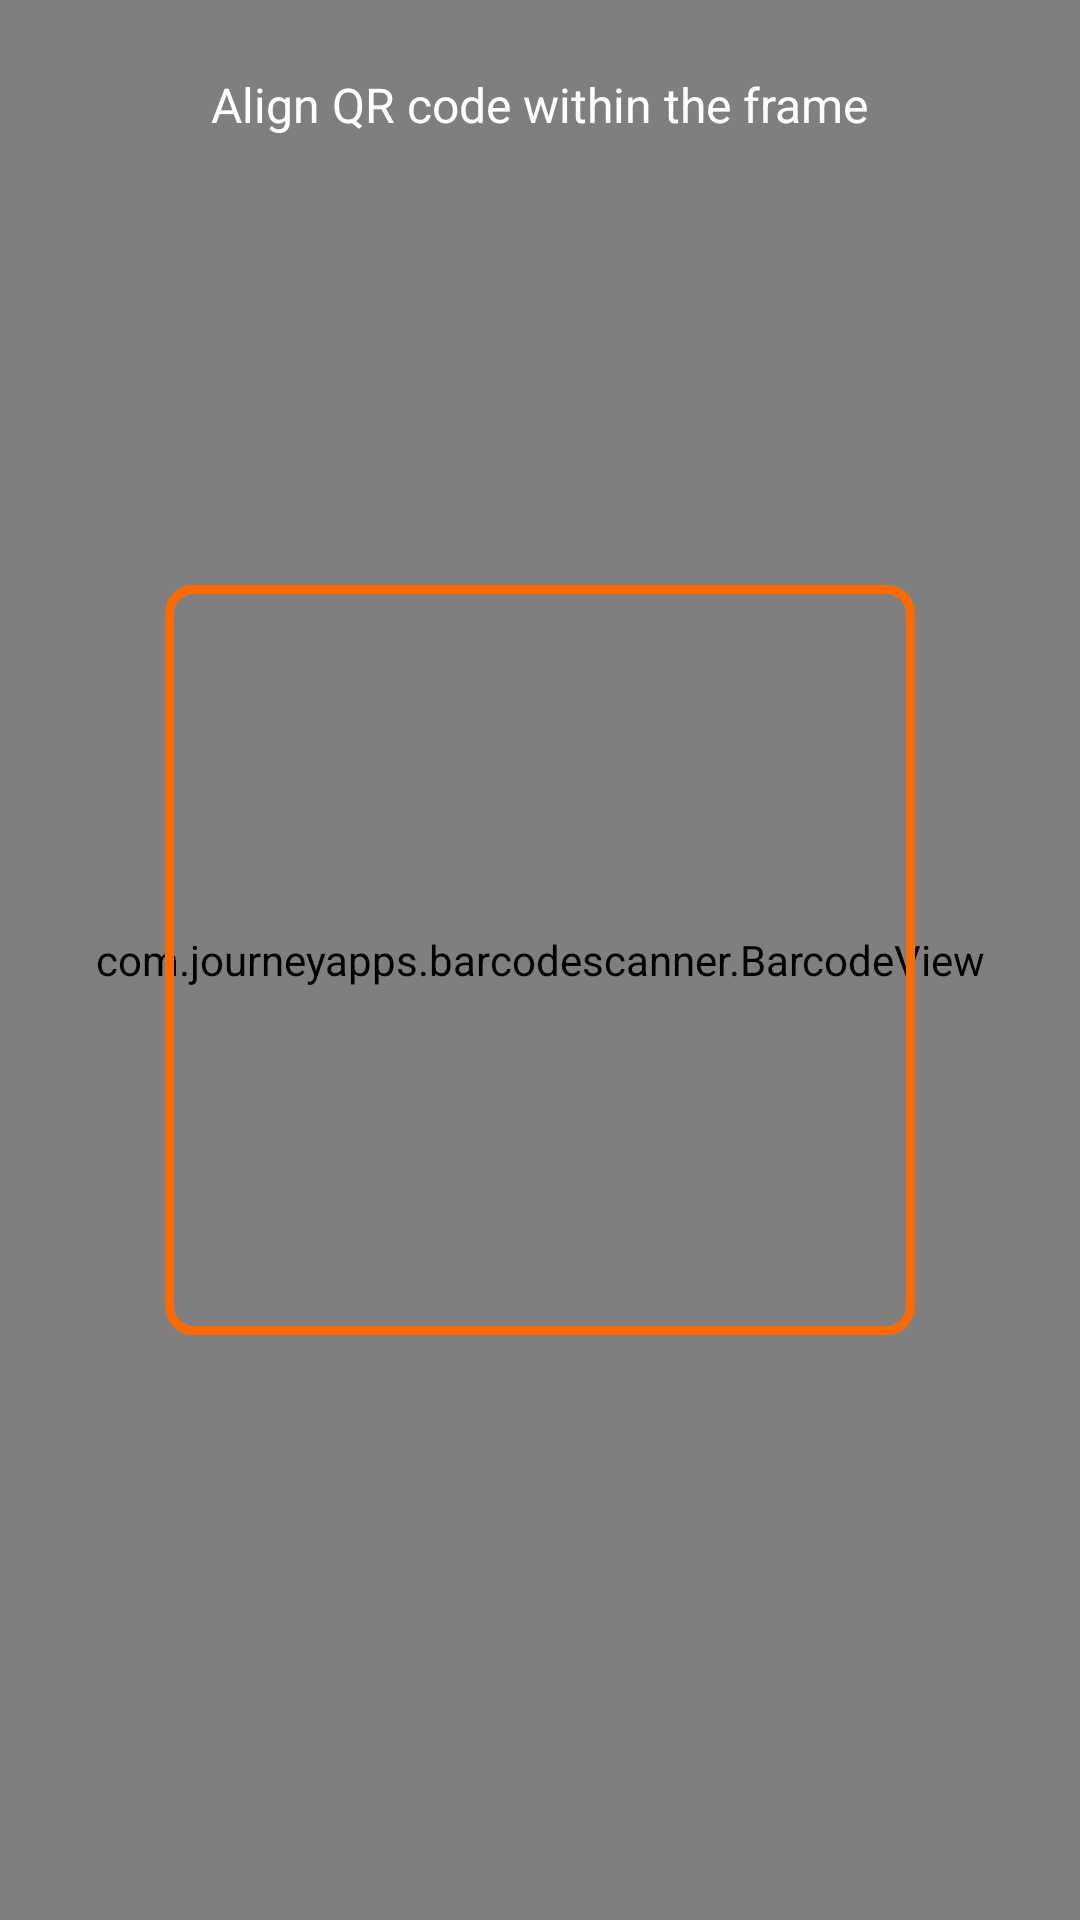

Here is an Android app screen rendered from its layout file. Give the layout XML and the strings, colors and styles it references.
<!-- AndroidManifest.xml: application theme Theme.NapkinApp -->
<!-- res/layout/qr_scanner.xml -->
<?xml version="1.0" encoding="utf-8"?>
<FrameLayout xmlns:android="http://schemas.android.com/apk/res/android"
    android:layout_width="match_parent"
    android:layout_height="match_parent"
    android:background="#000000">

    
    <com.journeyapps.barcodescanner.BarcodeView
        android:id="@+id/barcode_view"
        android:layout_width="match_parent"
        android:layout_height="match_parent" />

    
    <View
        android:id="@+id/qr_overlay"
        android:layout_width="250dp"
        android:layout_height="250dp"
        android:layout_gravity="center"
        android:background="@drawable/qr_border" />

    
    <TextView
        android:id="@+id/scan_instructions"
        android:layout_width="wrap_content"
        android:layout_height="wrap_content"
        android:layout_gravity="center_horizontal|top"
        android:layout_marginTop="24dp"
        android:text="Align QR code within the frame"
        android:textColor="#FFFFFF"
        android:textSize="16sp" />


</FrameLayout>
<!-- resources referenced by this layout -->
<resources>
  <!-- drawable qr_border (drawable) -->
  <?xml version="1.0" encoding="utf-8"?>
  <shape xmlns:android="http://schemas.android.com/apk/res/android"
      android:shape="rectangle">
  
      
      <solid android:color="@android:color/transparent" />
  
      <corners android:radius="8dp" /> 
  
      <stroke
          android:width="3dp"
          android:color="#fc6b03" /> 
  </shape>
  <style name="Theme.NapkinApp" parent="Base.Theme.NapkinApp" />
  <style name="Base.Theme.NapkinApp" parent="Theme.Material3.DayNight.NoActionBar">
          
          
      </style>
</resources>
